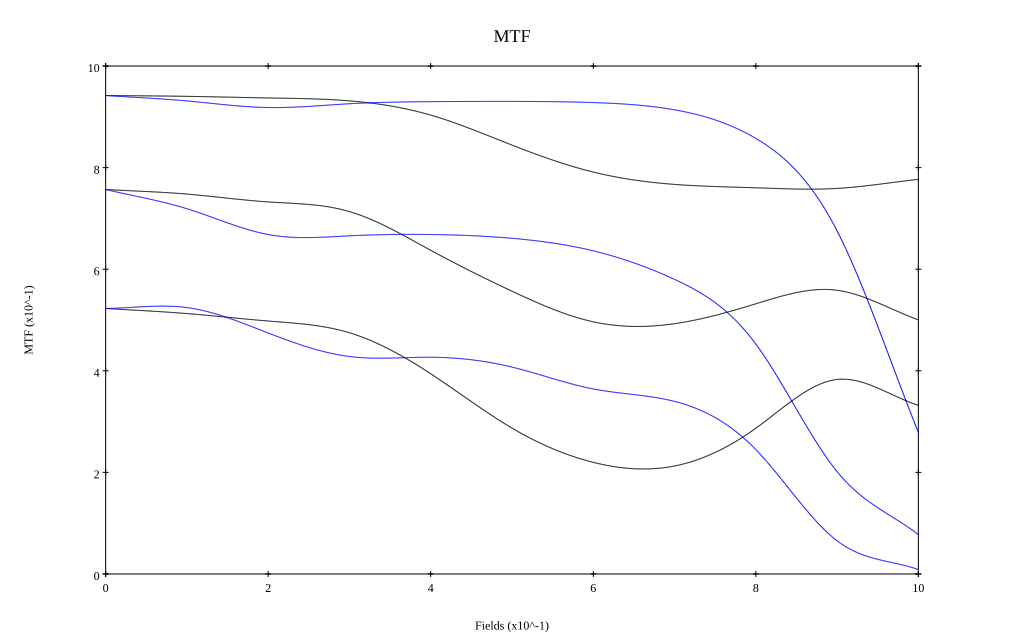

The file beside this chart, header and first rows:
, 0, 0.1, 0.2, 0.3, 0.4, 0.5, 0.6, 0.7, 0.8, 0.9, 1
10 sag, 0.942, 0.94, 0.937, 0.931, 0.903, 0.844, 0.791, 0.767, 0.76, 0.759, 0.777
10 tan, 0.942, 0.931, 0.918, 0.926, 0.93, 0.93, 0.928, 0.914, 0.857, 0.675, 0.279
30 sag, 0.757, 0.748, 0.732, 0.713, 0.637, 0.557, 0.496, 0.493, 0.532, 0.559, 0.5
30 tan, 0.757, 0.719, 0.668, 0.666, 0.668, 0.661, 0.636, 0.58, 0.453, 0.201, 0.078
50 sag, 0.523, 0.513, 0.498, 0.475, 0.394, 0.287, 0.22, 0.213, 0.287, 0.383, 0.332
50 tan, 0.523, 0.524, 0.474, 0.428, 0.427, 0.407, 0.364, 0.34, 0.245, 0.065, 0.009
